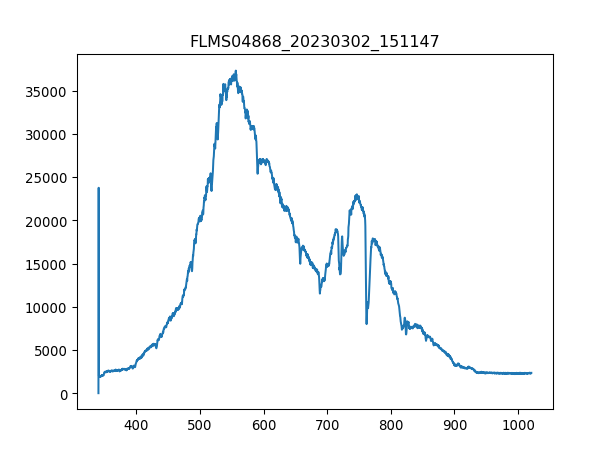

The file beside this chart, header and first rows:
3.403980399999999804e+02, 1.581879310344827516e+01
3.407779787842517294e+02, 2.376660672413793145e+04
3.411578753728139191e+02, 2.018026034482758632e+03
3.415377297593970525e+02, 1.936672241379310435e+03
3.419175419377116327e+02, 1.920853448275862092e+03
3.422973119014679924e+02, 1.898255172413793161e+03
3.426770396443767481e+02, 1.977349137931034420e+03
3.430567251601482894e+02, 1.979608965517241359e+03
3.434363684424930625e+02, 1.952491034482758550e+03
3.438159694851215704e+02, 2.006726896551724167e+03
3.441955282817443162e+02, 1.968309827586206893e+03
3.445750448260716894e+02, 1.968309827586206893e+03
3.449545191118141361e+02, 1.999947413793103351e+03
3.453339511326822162e+02, 2.018026034482758632e+03
3.457133408823863761e+02, 2.081301206896551776e+03
3.460926883546370050e+02, 2.067742241379310144e+03
3.464719935431446629e+02, 2.085820862068965653e+03
3.468512564416197392e+02, 2.047403793103448379e+03
3.472304770437727939e+02, 2.083561034482758714e+03
3.476096553433141594e+02, 2.092600344827586014e+03
3.479887913339544525e+02, 2.126497758620689638e+03
3.483678850094040058e+02, 2.140056724137930814e+03
3.487469363633733224e+02, 2.151355862068965507e+03
3.491259453895728484e+02, 2.246268620689655108e+03
3.495049120817131438e+02, 2.427054827586207011e+03
3.498838364335046549e+02, 2.463212068965517119e+03
3.502627184386577710e+02, 2.510668448275861920e+03
3.506415580908830520e+02, 2.510668448275861920e+03
3.510203553838908306e+02, 2.594282068965517283e+03
3.513991103113916665e+02, 2.503888965517241559e+03
3.517778228670960630e+02, 2.562644482758620597e+03
3.521564930447144093e+02, 2.497109482758620743e+03
3.525351208379572086e+02, 2.542306034482758605e+03
3.529137062405348502e+02, 2.587502586206896467e+03
3.532922492461578940e+02, 2.655297413793103260e+03
3.536707498485368433e+02, 2.576203448275862229e+03
3.540492080413820304e+02, 2.648517931034482899e+03
3.544276238184040153e+02, 2.693714482758620761e+03
3.548059971733132443e+02, 2.702753793103448061e+03
3.551843280998201067e+02, 2.623659827586207030e+03
3.555626165916351624e+02, 2.601061551724138099e+03
3.559408626424688578e+02, 2.673376034482758769e+03
3.563190662460316389e+02, 2.695974310344827700e+03
3.566972273960340090e+02, 2.682415344827586068e+03
3.570753460861864710e+02, 2.675635862068965707e+03
3.574534223101993007e+02, 2.632699137931034329e+03
3.578314560617831717e+02, 2.664336724137931014e+03
3.582094473346484733e+02, 2.540046206896551666e+03
3.585873961225056519e+02, 2.601061551724138099e+03
3.589653024190650967e+02, 2.646258103448275961e+03
3.593431662180374815e+02, 2.585242758620689528e+03
3.597209875131331387e+02, 2.578463275862069167e+03
3.600987662980625146e+02, 2.646258103448275961e+03
3.604765025665361122e+02, 2.664336724137931014e+03
3.608541963122644347e+02, 2.745690517241379439e+03
3.612318475289579283e+02, 2.659817068965517137e+03
3.616094562103269823e+02, 2.693714482758620761e+03
3.619870223500821567e+02, 2.691454655172413823e+03
3.623645459419338408e+02, 2.700493965517241577e+03
3.627420269795925947e+02, 2.614620517241379275e+03
3.631194654567688076e+02, 2.752469999999999800e+03
... 1,987 more rows
